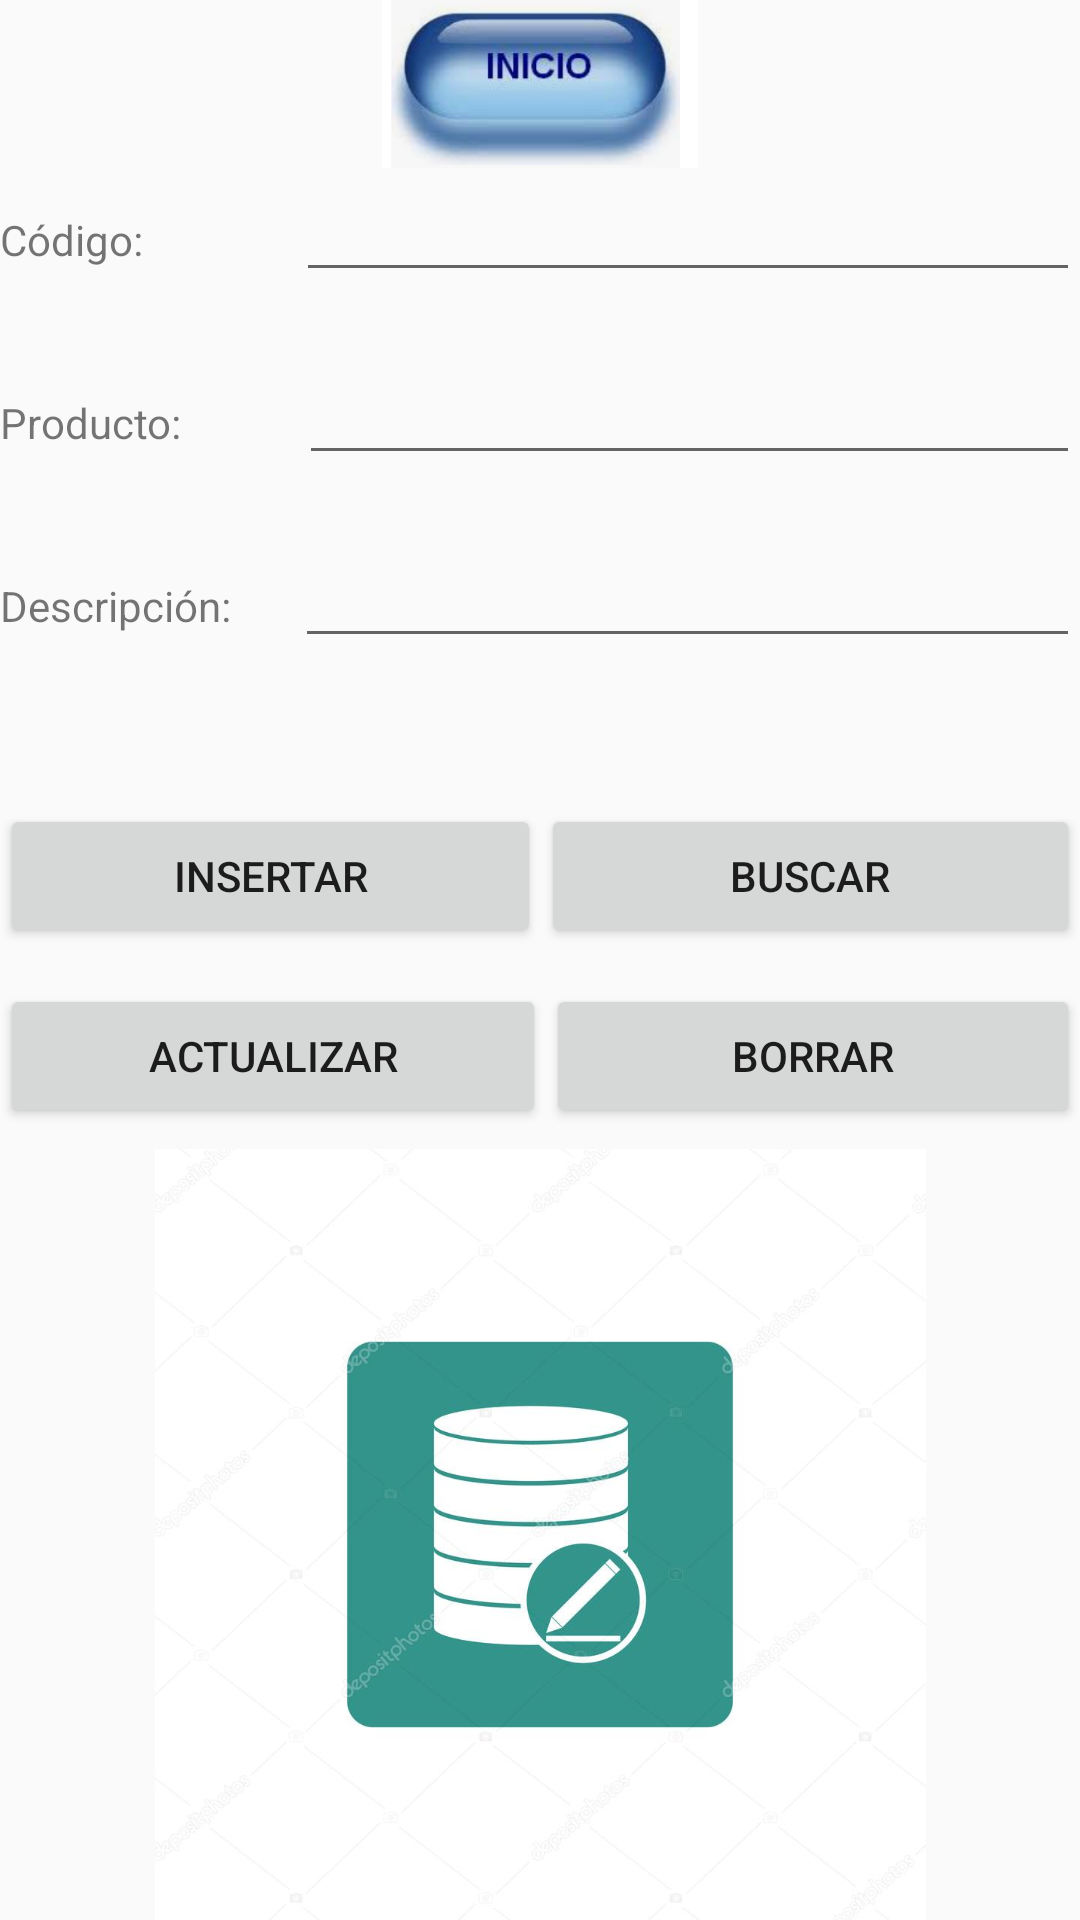

Reconstruct the res/layout file that produces this screen, plus the resources it refers to.
<!-- AndroidManifest.xml: application theme Theme.EvaluacionGrupal2 -->
<!-- res/layout/activity_main_data.xml -->
<?xml version="1.0" encoding="utf-8"?>
<LinearLayout xmlns:android="http://schemas.android.com/apk/res/android"
    xmlns:app="http://schemas.android.com/apk/res-auto"
    xmlns:tools="http://schemas.android.com/tools"
    android:layout_width="match_parent"
    android:layout_height="match_parent"
    android:orientation="vertical"
    tools:context=".MainData">

    <LinearLayout
        android:layout_width="match_parent"
        android:layout_height="56dp"
        android:orientation="horizontal">

        <ImageView
            android:id="@+id/imgInicio2"
            android:layout_width="match_parent"
            android:layout_height="match_parent"
            android:layout_weight="1"
            app:srcCompat="@drawable/inicio" />
    </LinearLayout>

    <LinearLayout
        android:layout_width="match_parent"
        android:layout_height="61dp"
        android:orientation="horizontal">

        <TextView
            android:id="@+id/textView7"
            android:layout_width="wrap_content"
            android:layout_height="wrap_content"
            android:layout_weight="1"
            android:text="@string/codigo" />

        <EditText
            android:id="@+id/txtCodigo"
            android:layout_width="wrap_content"
            android:layout_height="wrap_content"
            android:layout_weight="1"
            android:ems="10"
            android:inputType="number" />
    </LinearLayout>

    <LinearLayout
        android:layout_width="match_parent"
        android:layout_height="61dp"
        android:orientation="horizontal">

        <TextView
            android:id="@+id/textView8"
            android:layout_width="wrap_content"
            android:layout_height="wrap_content"
            android:layout_weight="1"
            android:text="@string/producto" />

        <EditText
            android:id="@+id/txtProducto"
            android:layout_width="221dp"
            android:layout_height="wrap_content"
            android:layout_weight="1"
            android:ems="10"
            android:inputType="textPersonName" />
    </LinearLayout>

    <LinearLayout
        android:layout_width="match_parent"
        android:layout_height="90dp"
        android:orientation="horizontal">

        <TextView
            android:id="@+id/textView9"
            android:layout_width="wrap_content"
            android:layout_height="wrap_content"
            android:layout_weight="1"
            android:text="@string/descripcion" />

        <EditText
            android:id="@+id/txtDescripcionBD"
            android:layout_width="240dp"
            android:layout_height="wrap_content"
            android:layout_weight="1"
            android:ems="10"
            android:inputType="textPersonName" />
    </LinearLayout>

    <LinearLayout
        android:layout_width="match_parent"
        android:layout_height="60dp">

        <Button
            android:id="@+id/btnInsertar"
            android:layout_width="wrap_content"
            android:layout_height="wrap_content"
            android:layout_weight="1"
            android:text="@string/insertar" />

        <Button
            android:id="@+id/btnBuscar"
            android:layout_width="wrap_content"
            android:layout_height="wrap_content"
            android:layout_weight="1"
            android:text="@string/buscar" />
    </LinearLayout>

    <LinearLayout
        android:layout_width="match_parent"
        android:layout_height="55dp"
        android:orientation="horizontal">

        <Button
            android:id="@+id/btnModificar"
            android:layout_width="92dp"
            android:layout_height="wrap_content"
            android:layout_weight="1"
            android:text="@string/actualizar" />

        <Button
            android:id="@+id/btnBorrar"
            android:layout_width="wrap_content"
            android:layout_height="wrap_content"
            android:layout_weight="1"
            android:text="@string/borrar" />
    </LinearLayout>

    <LinearLayout
        android:layout_width="match_parent"
        android:layout_height="match_parent"
        android:orientation="horizontal">

        <ImageView
            android:id="@+id/imageView9"
            android:layout_width="wrap_content"
            android:layout_height="wrap_content"
            android:layout_weight="1"
            app:srcCompat="@drawable/modificacion_datos" />
    </LinearLayout>
</LinearLayout>
<!-- resources referenced by this layout -->
<resources>
  <!-- drawable inicio: png bitmap (drawable-v24, 75312 bytes) -->
  <!-- drawable modificacion_datos: jpg bitmap (drawable, 41406 bytes) -->
  <string name="actualizar">Actualizar</string>
  <string name="borrar">Borrar</string>
  <string name="buscar">Buscar</string>
  <string name="codigo">Código:</string>
  <string name="descripcion">Descripción:</string>
  <string name="insertar">Insertar</string>
  <string name="producto">Producto:</string>
  <style name="Theme.EvaluacionGrupal2" parent="Theme.AppCompat.Light.DarkActionBar">
          
          <item name="colorPrimary">@color/purple_500</item>
          <item name="colorPrimaryDark">@color/purple_700</item>
          <item name="colorAccent">@color/teal_200</item>
          
      </style>
  <!-- not gathered from this repository: default colours our renderer supplied (Android Studio template values) -->
  <color name="purple_500">#FF6200EE</color>
  <color name="purple_700">#FF3700B3</color>
  <color name="teal_200">#FF03DAC5</color>
</resources>
